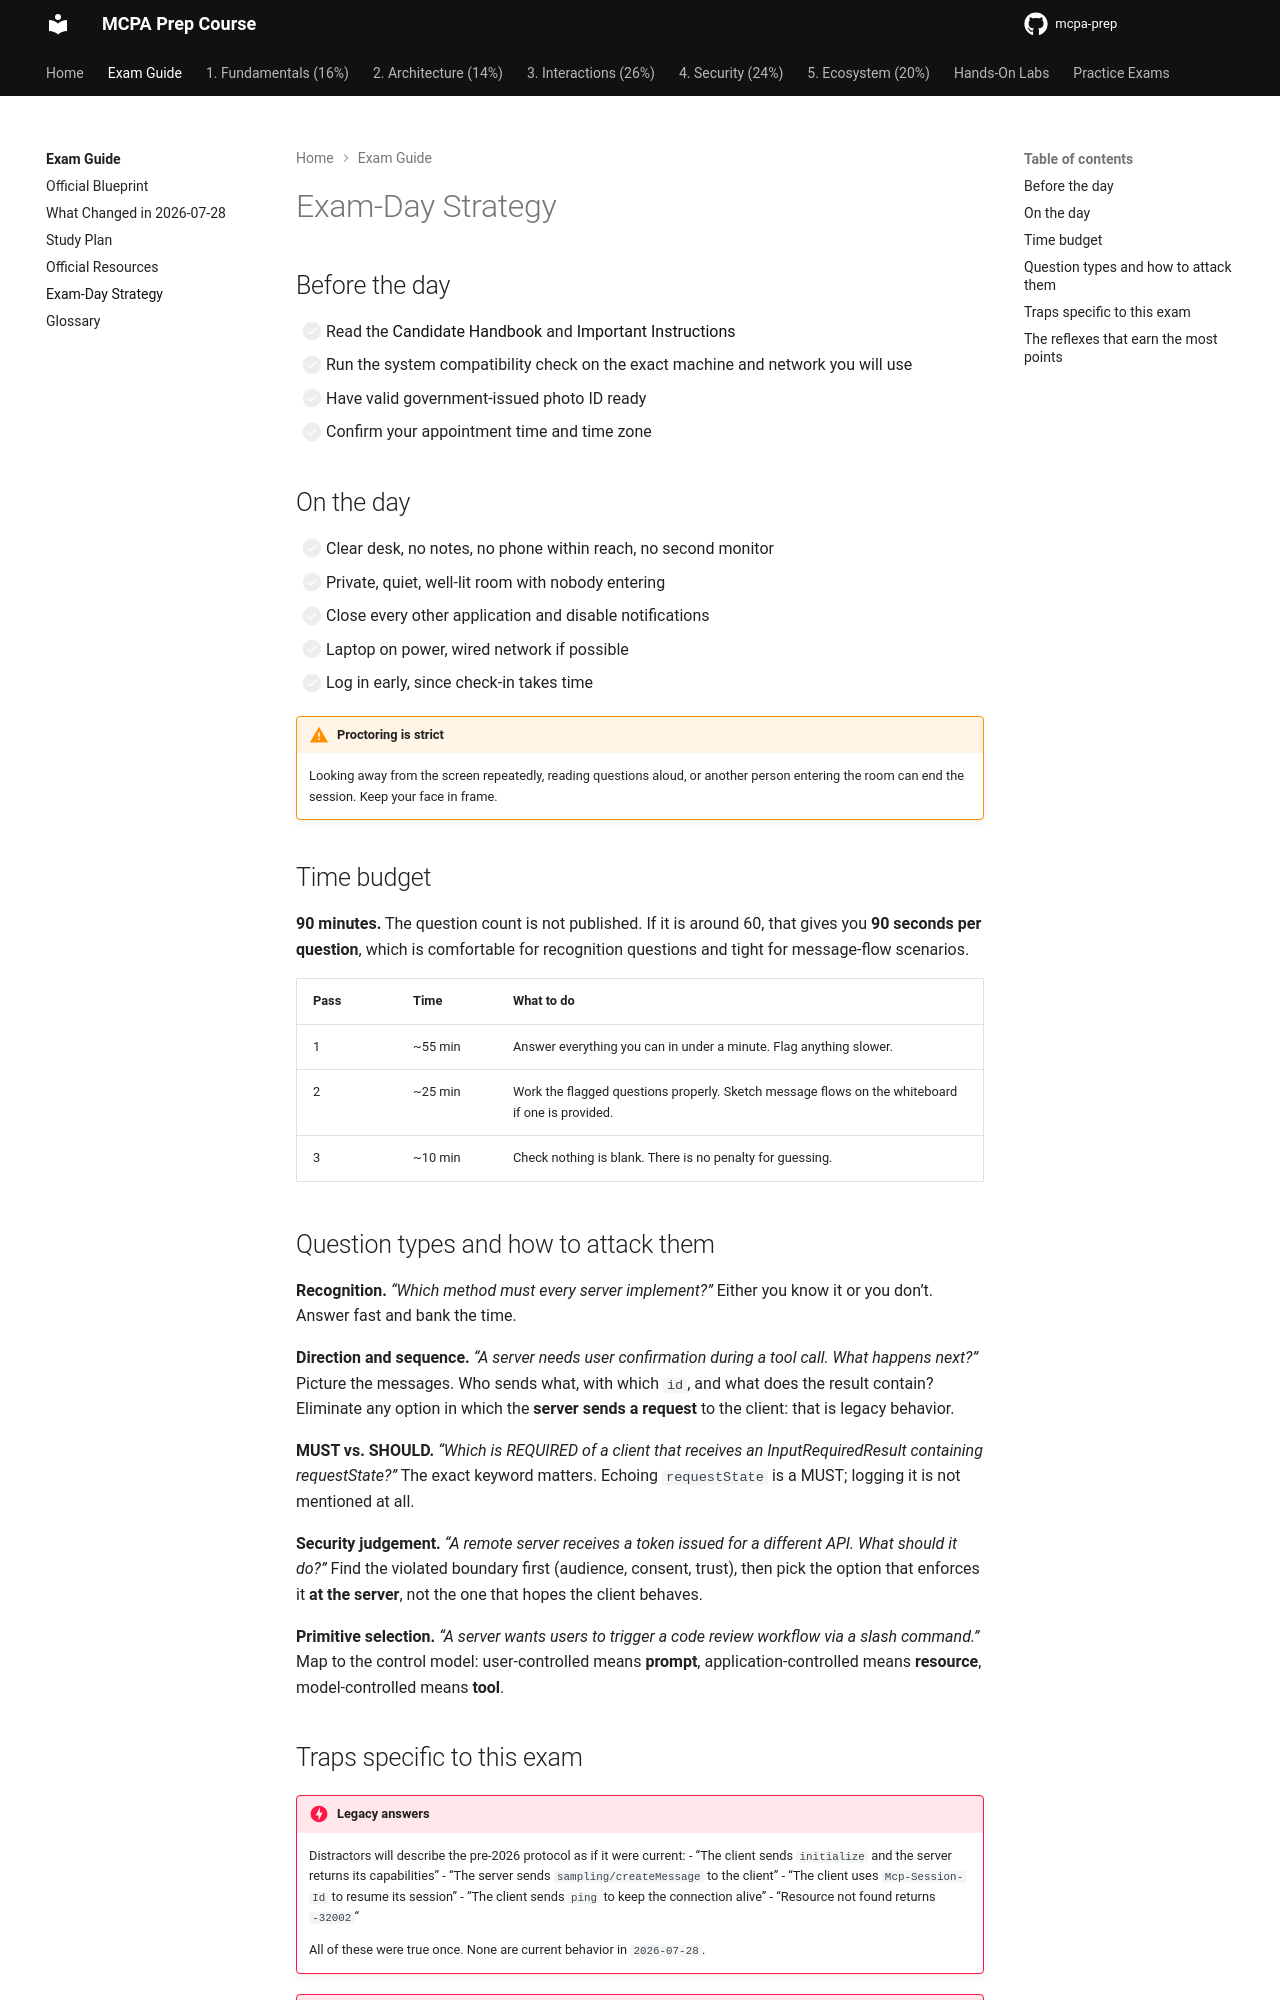

repository: alelapi/mcpa-prep · page: exam/exam-day/index.html · generator: mkdocs

# Exam-Day Strategy

## Before the day

- [ ] Read the [Candidate Handbook](https://docs.linuxfoundation.org/tc-docs/certification/lf-handbook2) and [Important Instructions](https://docs.linuxfoundation.org/tc-docs/certification/important-instructions-mc)
- [ ] Run the system compatibility check on the exact machine and network you will use
- [ ] Have valid government-issued photo ID ready
- [ ] Confirm your appointment time and time zone

## On the day

- [ ] Clear desk, no notes, no phone within reach, no second monitor
- [ ] Private, quiet, well-lit room with nobody entering
- [ ] Close every other application and disable notifications
- [ ] Laptop on power, wired network if possible
- [ ] Log in early, since check-in takes time

!!! warning "Proctoring is strict"
    Looking away from the screen repeatedly, reading questions aloud, or another person
    entering the room can end the session. Keep your face in frame.

## Time budget

**90 minutes.** The question count is not published. If it is around 60, that gives you
**90 seconds per question**, which is comfortable for recognition questions and tight for
message-flow scenarios.

| Pass | Time | What to do |
| --- | --- | --- |
| 1 | ~55 min | Answer everything you can in under a minute. Flag anything slower. |
| 2 | ~25 min | Work the flagged questions properly. Sketch message flows on the whiteboard if one is provided. |
| 3 | ~10 min | Check nothing is blank. There is no penalty for guessing. |

## Question types and how to attack them

**Recognition.** *"Which method must every server implement?"* Either you know it or you
don't. Answer fast and bank the time.

**Direction and sequence.** *"A server needs user confirmation during a tool call. What
happens next?"* Picture the messages. Who sends what, with which `id`, and what does the
result contain? Eliminate any option in which the **server sends a request** to the client:
that is legacy behavior.

**MUST vs. SHOULD.** *"Which is REQUIRED of a client that receives an InputRequiredResult
containing requestState?"* The exact keyword matters. Echoing `requestState` is a MUST;
logging it is not mentioned at all.

**Security judgement.** *"A remote server receives a token issued for a different API.
What should it do?"* Find the violated boundary first (audience, consent, trust), then pick
the option that enforces it **at the server**, not the one that hopes the client behaves.

**Primitive selection.** *"A server wants users to trigger a code review workflow via a
slash command."* Map to the control model: user-controlled means **prompt**,
application-controlled means **resource**, model-controlled means **tool**.
